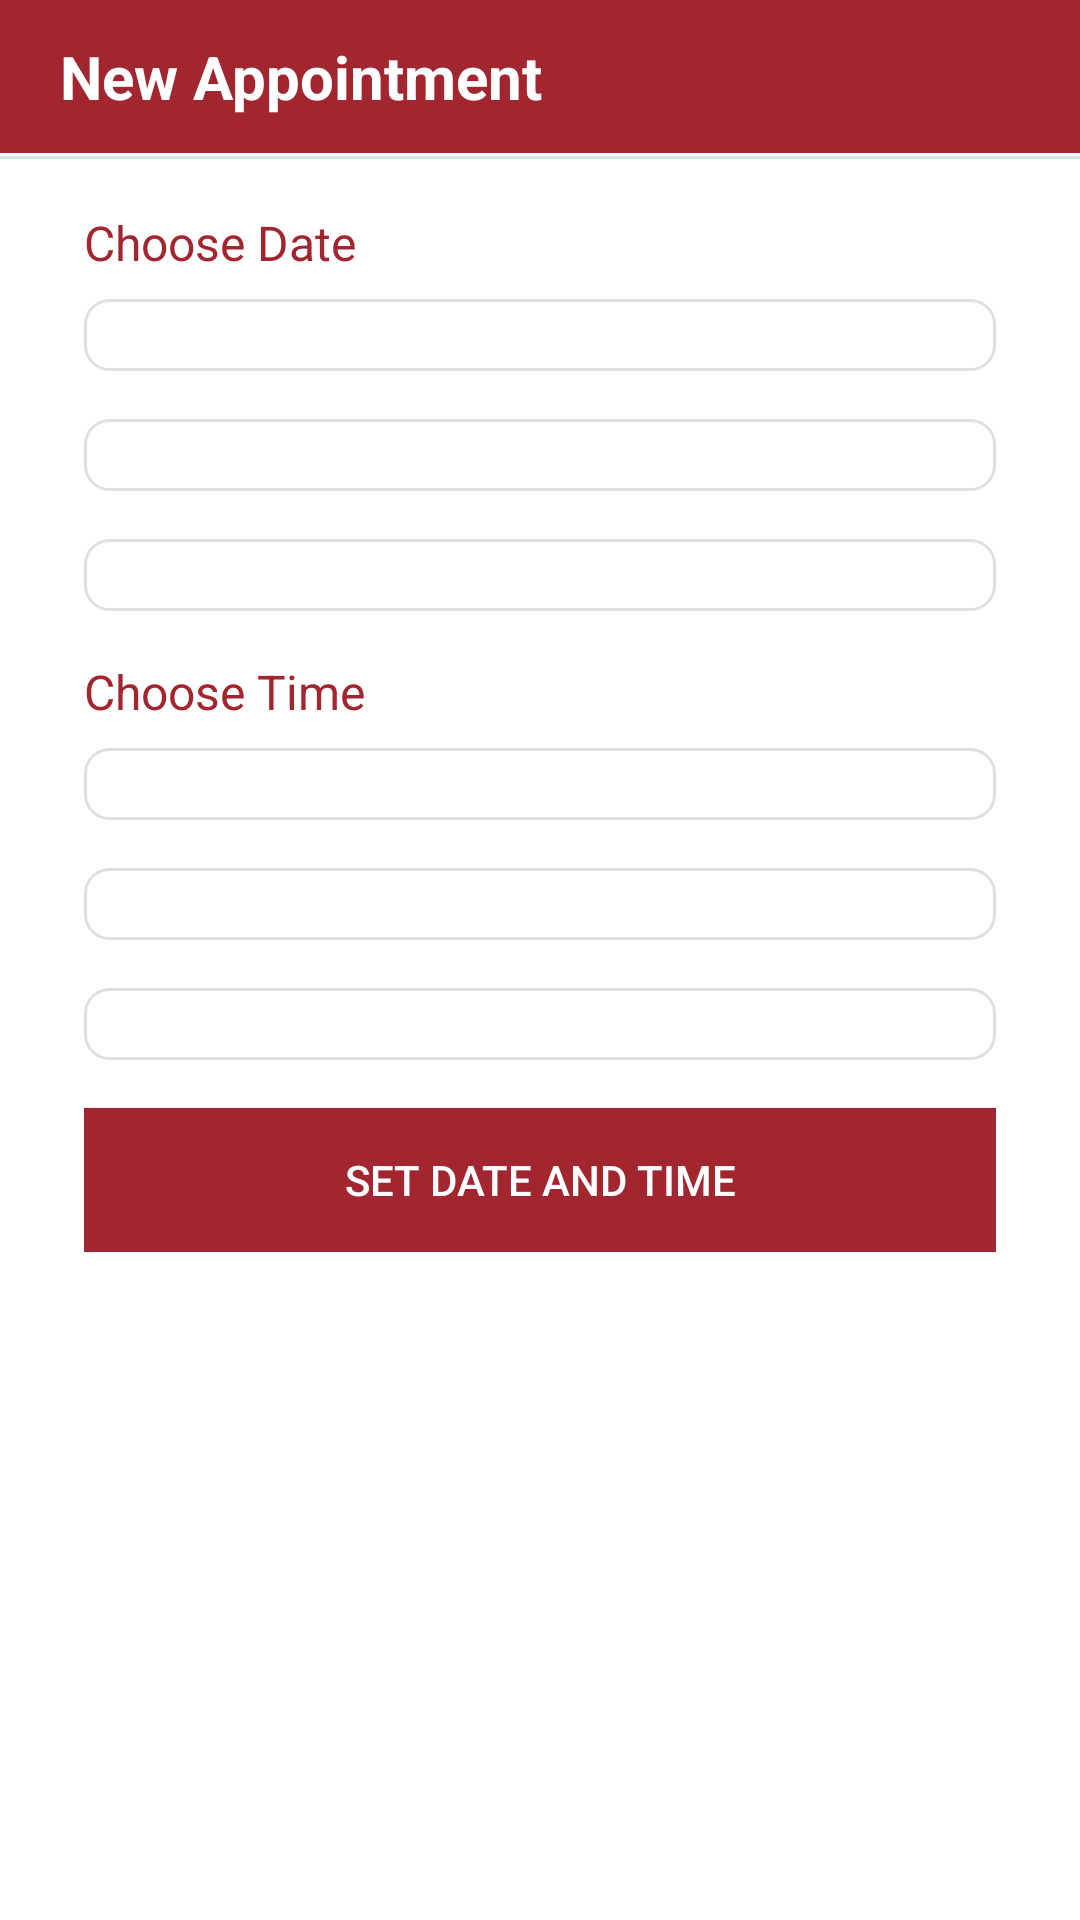

Reconstruct the res/layout file that produces this screen, plus the resources it refers to.
<!-- AndroidManifest.xml: application theme Theme.CounselinlV1 -->
<!-- res/layout/activity_set_new_appointment.xml -->
<?xml version="1.0" encoding="utf-8"?>
<androidx.constraintlayout.widget.ConstraintLayout
    xmlns:android="http://schemas.android.com/apk/res/android"
    xmlns:app="http://schemas.android.com/apk/res-auto"
    android:layout_width="match_parent"
    android:layout_height="match_parent"
    android:fitsSystemWindows="true"
    android:background="@color/white">

    
    <androidx.constraintlayout.widget.ConstraintLayout
        android:id="@+id/top_bar"
        android:layout_width="match_parent"
        android:layout_height="wrap_content"
        android:padding="12dp"
        android:background="@color/maroon">

        
        <ImageView
            android:id="@+id/back_icon"
            android:layout_width="32dp"
            android:layout_height="32dp"
            android:src="@drawable/ic_back_dark"
            android:contentDescription="Back"
            android:tint="@android:color/white"
            android:visibility="gone"
            app:layout_constraintStart_toStartOf="parent"
            app:layout_constraintTop_toTopOf="parent"
            app:layout_constraintBottom_toBottomOf="parent" />

        
        <TextView
            android:id="@+id/appointment_title"
            android:layout_width="wrap_content"
            android:layout_height="wrap_content"
            android:text="New Appointment"
            android:textSize="20sp"
            android:textStyle="bold"
            android:textColor="@android:color/white"
            app:layout_constraintStart_toEndOf="@id/back_icon"
            app:layout_constraintTop_toTopOf="parent"
            app:layout_constraintBottom_toBottomOf="parent"
            android:paddingStart="8dp" />
    </androidx.constraintlayout.widget.ConstraintLayout>

    
    <View
        android:layout_width="match_parent"
        android:layout_height="1dp"
        android:background="#E0E0E0"
        app:layout_constraintTop_toBottomOf="@id/top_bar"
        android:layout_marginTop="1dp" />

    
    <android.widget.ScrollView
        android:layout_width="match_parent"
        android:layout_height="0dp"
        android:layout_marginStart="12dp"
        android:layout_marginEnd="12dp"
        android:layout_marginVertical="3dp"
        app:layout_constraintTop_toBottomOf="@id/top_bar"
        app:layout_constraintBottom_toTopOf="@id/bottom_nav">

        <LinearLayout
            android:layout_width="match_parent"
            android:layout_height="wrap_content"
            android:orientation="vertical"
            android:padding="16dp">

            
            <TextView
                android:id="@+id/choose_date_label"
                android:layout_width="wrap_content"
                android:layout_height="wrap_content"
                android:text="Choose Date"
                android:textSize="16sp"
                android:textColor="@color/maroon"
                android:layout_marginBottom="8dp" />

            
            <Spinner
                android:id="@+id/month_spinner"
                android:layout_width="match_parent"
                android:layout_height="wrap_content"
                android:layout_marginBottom="16dp"
                android:background="@drawable/edit_text_background" />

            
            <Spinner
                android:id="@+id/year_spinner"
                android:layout_width="match_parent"
                android:layout_height="wrap_content"
                android:layout_marginBottom="16dp"
                android:background="@drawable/edit_text_background" />

            
            <Spinner
                android:id="@+id/day_spinner"
                android:layout_width="match_parent"
                android:layout_height="wrap_content"
                android:layout_marginBottom="16dp"
                android:background="@drawable/edit_text_background" />

            
            <TextView
                android:id="@+id/choose_time_label"
                android:layout_width="wrap_content"
                android:layout_height="wrap_content"
                android:text="Choose Time"
                android:textSize="16sp"
                android:textColor="@color/maroon"
                android:layout_marginBottom="8dp" />

            
            <Spinner
                android:id="@+id/hour_spinner"
                android:layout_width="match_parent"
                android:layout_height="wrap_content"
                android:layout_marginBottom="16dp"
                android:background="@drawable/edit_text_background" />

            
            <Spinner
                android:id="@+id/minute_spinner"
                android:layout_width="match_parent"
                android:layout_height="wrap_content"
                android:layout_marginBottom="16dp"
                android:background="@drawable/edit_text_background" />

            
            <Spinner
                android:id="@+id/ampm_spinner"
                android:layout_width="match_parent"
                android:layout_height="wrap_content"
                android:layout_marginBottom="16dp"
                android:background="@drawable/edit_text_background" />

            
            <Button
                android:id="@+id/set_date_time_button"
                android:layout_width="match_parent"
                android:layout_height="wrap_content"
                android:text="Set Date and Time"
                android:textColor="@android:color/white"
                android:background="@color/maroon" />
        </LinearLayout>

    </android.widget.ScrollView>

</androidx.constraintlayout.widget.ConstraintLayout>
<!-- resources referenced by this layout -->
<resources>
  <color name="maroon">#A22630</color>
  <color name="white">#FFFFFFFF</color>
  
      // our colors
  <!-- drawable edit_text_background (drawable) -->
  <?xml version="1.0" encoding="utf-8"?>
  <shape xmlns:android="http://schemas.android.com/apk/res/android">
      
      <solid android:color="@android:color/white"/>
  
      
      <corners android:radius="8dp"/>
  
      
      <stroke
          android:color="#E0E0E0"
          android:width="1dp"/>
  
      
      <padding
          android:left="12dp"
          android:top="12dp"
          android:right="12dp"
          android:bottom="12dp"/>
  </shape>
  <!-- drawable ic_back_dark (drawable) -->
  <vector xmlns:android="http://schemas.android.com/apk/res/android" android:autoMirrored="true" android:height="24dp" android:tint="#323232" android:viewportHeight="24" android:viewportWidth="24" android:width="24dp">
  
      <path android:fillColor="@android:color/white" android:pathData="M20,11H7.83l5.59,-5.59L12,4l-8,8 8,8 1.41,-1.41L7.83,13H20v-2z"/>
  
  </vector>
  <style name="Theme.CounselinlV1" parent="Theme.MaterialComponents.DayNight.NoActionBar">
          
          <item name="colorPrimary">@color/maroon</item>
          <item name="colorPrimaryVariant">@color/maroon</item>
          <item name="colorOnPrimary">@color/white</item>
          
          <item name="colorSecondary">@color/teal_200</item>
          <item name="colorSecondaryVariant">@color/teal_700</item>
          <item name="colorOnSecondary">@color/black</item>
          
          <item name="android:statusBarColor">?attr/colorPrimaryVariant</item>
          
      </style>
  <color name="teal_200">#FF03DAC5</color>
  <color name="teal_700">#FF018786</color>
  <color name="black">#FF000000</color>
</resources>
